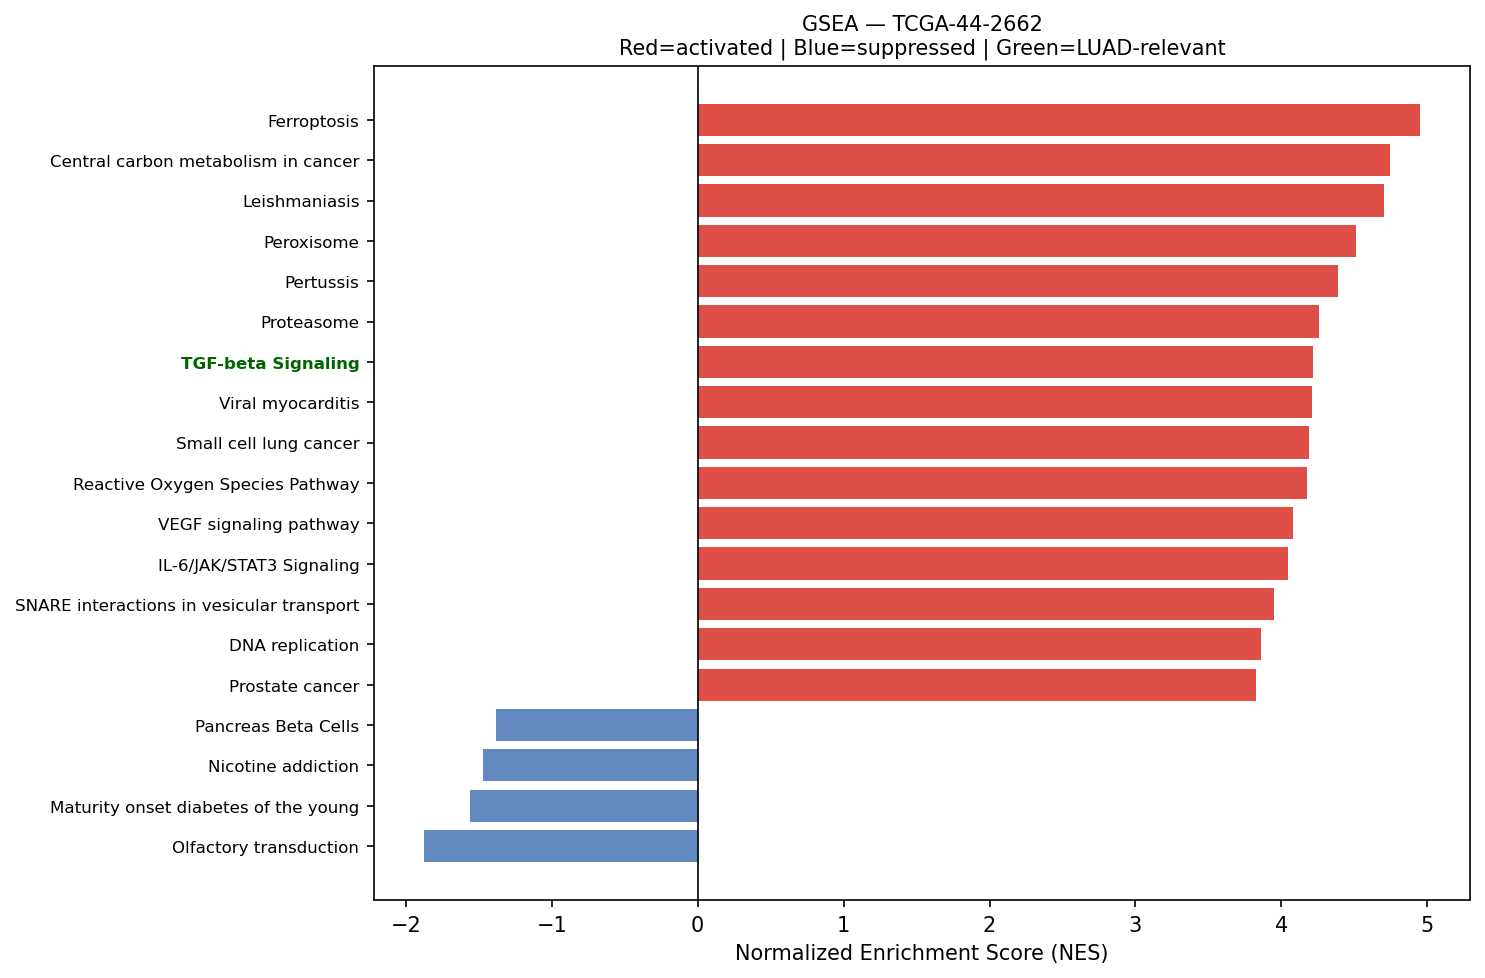

Data behind this chart, as committed beside it:
Name	Term	ES	NES	NOM p-val	FDR q-val	FWER p-val	Tag %	Gene %	Lead_genes	gene_set_db	luad_relevant
prerank	Ferroptosis	0.7186	4.952	0.0	0.0	0.0	32/41	15.04%	FTL;CP;SAT1;GPX4;CYBB;FTH1;TFRC;ACSL1;NC…	KEGG_2021_Human	False
prerank	Central carbon metabolism in cancer	0.6113	4.745	0.0	0.0	0.0	47/70	17.26%	MET;LDHA;PKM;SLC2A1;HIF1A;HK2;SLC16A3;ID…	KEGG_2021_Human	False
prerank	Leishmaniasis	0.7194	4.701	0.0	0.0	0.0	52/74	13.32%	HLA-DRA;EEF1A1;HLA-DRB1;HLA-DRB5;CYBB;FC…	KEGG_2021_Human	False
prerank	Peroxisome	0.5239	4.511	0.0	0.0	0.0	58/81	26.39%	PRDX1;PRDX5;XDH;SOD1;ACSL1;IDH1;ACSL4;ID…	KEGG_2021_Human	False
prerank	Pertussis	0.6106	4.388	0.0	0.0	0.0	56/76	23.98%	C1QA;CD14;C1QB;CXCL8;C1QC;RHOA;CALM2;CFL…	KEGG_2021_Human	False
prerank	Proteasome	0.7403	4.256	0.0	0.0	0.0	35/46	11.64%	PSMC4;PSMD8;PSMA7;PSMB3;PSMB4;PSMD2;PSME…	KEGG_2021_Human	False
prerank	TGF-beta Signaling	0.7565	4.214	0.0	0.0	0.0	47/54	17.25%	CTNNB1;CDH1;SERPINE1;RHOA;THBS1;IFNGR2;S…	MSigDB_Hallmark_2020	True
prerank	Viral myocarditis	0.7208	4.213	0.0	0.0	0.0	37/57	9.44%	ACTG1;ACTB;HLA-DRA;HLA-DRB1;HLA-B;HLA-DR…	KEGG_2021_Human	False
prerank	Small cell lung cancer	0.6433	4.191	0.0	0.0	0.0	64/92	19.08%	FN1;LAMB3;ITGA3;LAMC2;GADD45A;ITGAV;NFKB…	KEGG_2021_Human	False
prerank	Reactive Oxygen Species Pathway	0.7403	4.174	0.0	0.0	0.0	34/48	12.18%	FTL;PRDX1;GPX4;TXN;SOD1;TXNRD1;PRDX4;JUN…	MSigDB_Hallmark_2020	False
prerank	VEGF signaling pathway	0.5995	4.081	0.0	0.0	0.0	45/59	24.04%	HSPB1;KDR;RAC1;VEGFA;NRAS;MAPKAPK2;MAPKA…	KEGG_2021_Human	False
prerank	IL-6/JAK/STAT3 Signaling	0.6265	4.044	0.0	0.0	0.0	67/87	21.76%	CD14;SOCS3;TNFRSF12A;OSMR;IFNGR2;IFNGR1;…	MSigDB_Hallmark_2020	False
prerank	SNARE interactions in vesicular transpor…	0.7108	3.948	0.0	0.0	0.0	28/33	22.79%	VAMP8;VAMP3;VAMP7;STX3;YKT6;VAMP5;STX5;S…	KEGG_2021_Human	False
prerank	DNA replication	0.7101	3.861	0.0	0.0	0.0	32/36	25.52%	PCNA;MCM7;RFC2;MCM3;FEN1;MCM4;POLD2;RPA2…	KEGG_2021_Human	False
prerank	Prostate cancer	0.6065	3.823	0.0	0.0	0.0	69/97	22.20%	HSP90AB1;HSP90B1;PLAU;HSP90AA1;CTNNB1;GS…	KEGG_2021_Human	False
prerank	Acute myeloid leukemia	0.6481	3.819	0.0	0.0	0.0	49/67	20.71%	CD14;DUSP6;GRB2;BCL2A1;CSF1R;NRAS;EIF4EB…	KEGG_2021_Human	False
prerank	Sphingolipid metabolism	0.5376	3.792	0.0	0.0	0.0	30/48	16.96%	PSAP;DEGS1;NEU1;SGPP2;CERS2;UGCG;GLB1;AS…	KEGG_2021_Human	False
prerank	Bladder cancer	0.7651	3.787	0.0	0.0	0.0	33/41	16.71%	CXCL8;CDH1;THBS1;VEGFA;NRAS;MMP2;ERBB2;M…	KEGG_2021_Human	False
prerank	RNA polymerase	0.7437	3.728	0.0	0.0	0.0	29/31	24.98%	POLR2L;POLR2B;POLR2J;POLR2G;POLR2K;POLR2…	KEGG_2021_Human	True
prerank	Antigen processing and presentation	0.6351	3.708	0.0	0.0	0.0	42/70	12.11%	HLA-DRA;HSPA8;HSP90AB1;CALR;B2M;HLA-DRB1…	KEGG_2021_Human	False
prerank	Fructose and mannose metabolism	0.7353	3.652	0.0	0.0	0.0	26/33	20.93%	TPI1;HK2;AKR1B1;PFKP;PFKFB3;PFKL;HK1;FBP…	KEGG_2021_Human	False
prerank	N-Glycan biosynthesis	0.636	3.574	0.0	0.0	0.0	35/50	19.09%	RPN2;RPN1;DAD1;DDOST;GANAB;STT3B;B4GALT1…	KEGG_2021_Human	False
prerank	Th1 and Th2 cell differentiation	0.5524	3.566	0.0	0.0	0.0	54/90	20.02%	HLA-DRA;HLA-DRB1;HLA-DRB5;NFKBIA;IFNGR2;…	KEGG_2021_Human	False
prerank	Cysteine and methionine metabolism	0.5606	3.559	0.0	0.0	0.0	31/49	18.68%	LDHA;SMS;AHCYL1;MDH2;ENOPH1;AHCY;MDH1;BC…	KEGG_2021_Human	False
prerank	Base excision repair	0.7161	3.547	0.0	0.0	0.0	30/33	25.52%	PCNA;APEX1;PARP4;MPG;FEN1;POLD2;MBD4;UNG…	KEGG_2021_Human	False
prerank	Glutathione metabolism	0.541	3.517	0.0	0.0	0.0	29/56	12.46%	GPX1;GPX4;GSTP1;SMS;PGD;GSTO1;PRDX6;GPX3…	KEGG_2021_Human	False
prerank	T cell receptor signaling pathway	0.5469	3.515	0.0	0.0	0.0	76/104	26.64%	RHOA;NFKBIA;GRB2;JUN;NRAS;FOS;CD4;AKT2;P…	KEGG_2021_Human	False
prerank	Amino sugar and nucleotide sugar metabol…	0.694	3.504	0.0	0.0	0.0	38/48	20.62%	HK2;HEXB;GPI;UGP2;PGM1;UGDH;GFPT1;HK1;GN…	KEGG_2021_Human	False
prerank	Type I diabetes mellitus	0.617	3.475	0.0	0.0	0.0	22/41	12.11%	HLA-DRA;HLA-DRB1;HLA-B;HLA-DRB5;HLA-A;HL…	KEGG_2021_Human	False
prerank	Epithelial cell signaling in Helicobacte…	0.6449	3.459	0.0	0.0	0.0	45/70	15.02%	MET;CXCL8;ATP6V0E1;RAC1;NFKBIA;ATP6V1F;J…	KEGG_2021_Human	False
prerank	Legionellosis	0.7183	3.382	0.0	0.0	0.0	40/57	13.97%	HSPA8;EEF1A1;CD14;CXCL8;ARF1;ITGB2;NFKBI…	KEGG_2021_Human	False
prerank	Thyroid cancer	0.6588	3.348	0.0	0.0	0.0	25/37	14.94%	CTNNB1;CDH1;GADD45A;NCOA4;NRAS;GADD45B;C…	KEGG_2021_Human	False
prerank	Allograft rejection	0.6532	3.34	0.0	0.0	0.0	18/35	9.44%	HLA-DRA;HLA-DRB1;HLA-B;HLA-DRB5;HLA-A;HL…	KEGG_2021_Human	False
prerank	Pyrimidine metabolism	0.5538	3.23	0.0	0.0	0.0	39/56	21.04%	CMPK1;TK1;DPYD;NT5E;UPP1;CDA;TYMP;CANT1;…	KEGG_2021_Human	False
prerank	Terpenoid backbone biosynthesis	0.6936	3.194	0.0	0.0	0.0	19/22	23.12%	ZMPSTE24;ICMT;HMGCR;PCYOX1;PMVK;FDPS;IDI…	KEGG_2021_Human	False
prerank	Citrate cycle (TCA cycle)	0.6747	3.178	0.0	0.0	0.0	24/30	17.23%	ACLY;MDH2;IDH1;ACO1;IDH2;FH;SDHB;SUCLG2;…	KEGG_2021_Human	False
prerank	Nucleotide excision repair	0.6346	3.174	0.0	0.0	0.0	40/46	27.62%	PCNA;RAD23B;CETN2;DDB1;RFC2;POLD2;RPA2;R…	KEGG_2021_Human	False
prerank	Myc Targets V2	0.7165	3.167	0.0	0.0	0.0	51/57	23.05%	HK2;NPM1;HSPD1;CBX3;MCM4;NOLC1;DCTPP1;GN…	MSigDB_Hallmark_2020	True
prerank	Endometrial cancer	0.6312	3.164	0.0	0.0	0.0	44/58	22.60%	CTNNB1;CDH1;GADD45A;CTNNA1;GRB2;NRAS;ERB…	KEGG_2021_Human	False
prerank	Propanoate metabolism	0.6774	3.147	0.0	0.0	0.0	24/34	23.58%	LDHA;ECHS1;HADHA;SUCLG2;DLD;ACACA;ECHDC1…	KEGG_2021_Human	False
prerank	Notch Signaling	0.7184	3.144	0.0	0.0	0.0	24/32	18.87%	APH1A;NOTCH2;CUL1;CCND1;PSENEN;LFNG;FBXW…	MSigDB_Hallmark_2020	True
prerank	Biosynthesis of unsaturated fatty acids	0.6393	3.132	0.0	0.0	0.0	18/27	20.60%	SCD;ELOVL5;ELOVL1;FADS2;SCP2;HACD2;HSD17…	KEGG_2021_Human	False
prerank	Protein export	0.8068	3.118	0.0	0.0	0.0	19/23	13.26%	HSPA5;SEC61A1;SRP9;SRP14;SRPRA;SEC61B;SP…	KEGG_2021_Human	False
prerank	Malaria	0.4957	3.013	0.0	0.0	0.0	21/50	13.30%	MET;CXCL8;ICAM1;SDC1;THBS1;ITGB2;LRP1;TH…	KEGG_2021_Human	False
prerank	Pentose phosphate pathway	0.6163	3.009	0.0	0.0	0.0	19/30	13.20%	PGD;TKT;TALDO1;PFKP;GPI;G6PD;PGM1;PFKL;F…	KEGG_2021_Human	False
prerank	Fatty acid elongation	0.6837	3.004	0.0	0.0	0.0	20/27	23.96%	PPT1;ECHS1;HADHA;ELOVL5;ELOVL1;HADHB;HAC…	KEGG_2021_Human	False
prerank	Homologous recombination	0.6214	2.991	0.0	0.0	0.0	31/41	26.18%	POLD2;RPA2;NBN;SSBP1;RPA1;TOPBP1;RBBP8;B…	KEGG_2021_Human	False
prerank	Glycolysis / Gluconeogenesis	0.4764	2.963	0.0	0.0	0.0	33/67	11.37%	GAPDH;ENO1;TPI1;PGK1;LDHA;PKM;HK2;PFKP;G…	KEGG_2021_Human	False
prerank	Other types of O-glycan biosynthesis	0.5373	2.956	0.0	0.0	0.0	32/47	22.80%	B4GALT1;COLGALT1;GALNT1;GALNT7;PLOD3;LFN…	KEGG_2021_Human	False
prerank	Valine, leucine and isoleucine degradati…	0.6367	2.945	0.0	0.0	0.0	39/48	23.86%	HSD17B10;ECHS1;HADHA;HADHB;DLD;HIBADH;BC…	KEGG_2021_Human	False
prerank	Long-term potentiation	0.4157	2.902	0.0	0.0	0.0	39/67	22.14%	CALM2;PPP1CB;PPP1CA;NRAS;ATF4;CALM1;ITPR…	KEGG_2021_Human	False
prerank	Neurotrophin signaling pathway	0.5856	2.897	0.0	0.0	0.0	82/119	21.23%	RHOA;CALM2;RAC1;ARHGDIB;NFKBIA;IRAK1;GRB…	KEGG_2021_Human	False
prerank	Intestinal immune network for IgA produc…	0.529	2.846	0.0	0.0	0.0	22/45	16.14%	HLA-DRA;PIGR;HLA-DRB1;HLA-DRB5;CXCR4;HLA…	KEGG_2021_Human	True
prerank	Mismatch repair	0.7457	2.818	0.0	0.0	0.0	21/23	22.54%	PCNA;RFC2;POLD2;RPA2;SSBP1;RPA1;RFC1;RFC…	KEGG_2021_Human	False
prerank	Pyruvate metabolism	0.4546	2.804	0.0	0.0	0.0	27/47	18.64%	LDHA;PKM;MDH2;GLO1;ADH5;AKR1A1;FH;DLD;MD…	KEGG_2021_Human	False
prerank	Graft-versus-host disease	0.5605	2.803	0.0	0.0	0.0	20/38	12.11%	HLA-DRA;HLA-DRB1;HLA-B;HLA-DRB5;HLA-A;HL…	KEGG_2021_Human	False
prerank	Angiogenesis	0.7311	2.782	0.0	0.0	0.0	22/36	11.50%	SPP1;COL3A1;TIMP1;LUM;APP;POSTN;VCAN;COL…	MSigDB_Hallmark_2020	True
prerank	Wnt-beta Catenin Signaling	0.5432	2.763	0.0	0.0	0.0	31/42	28.85%	CTNNB1;CUL1;NCSTN;RBPJ;MYC;KAT2A;AXIN1;J…	MSigDB_Hallmark_2020	True
prerank	Various types of N-glycan biosynthesis	0.5721	2.747	0.0	0.0	0.0	21/39	10.85%	RPN2;RPN1;DAD1;DDOST;STT3B;HEXB;B4GALT1;…	KEGG_2021_Human	False
prerank	Hedgehog signaling pathway	0.4203	2.723	0.0	0.0	0.0	35/56	27.92%	CSNK1G2;CUL1;CCND1;CSNK1A1;GRK2;FBXW11;S…	KEGG_2021_Human	False
... 70 more rows
